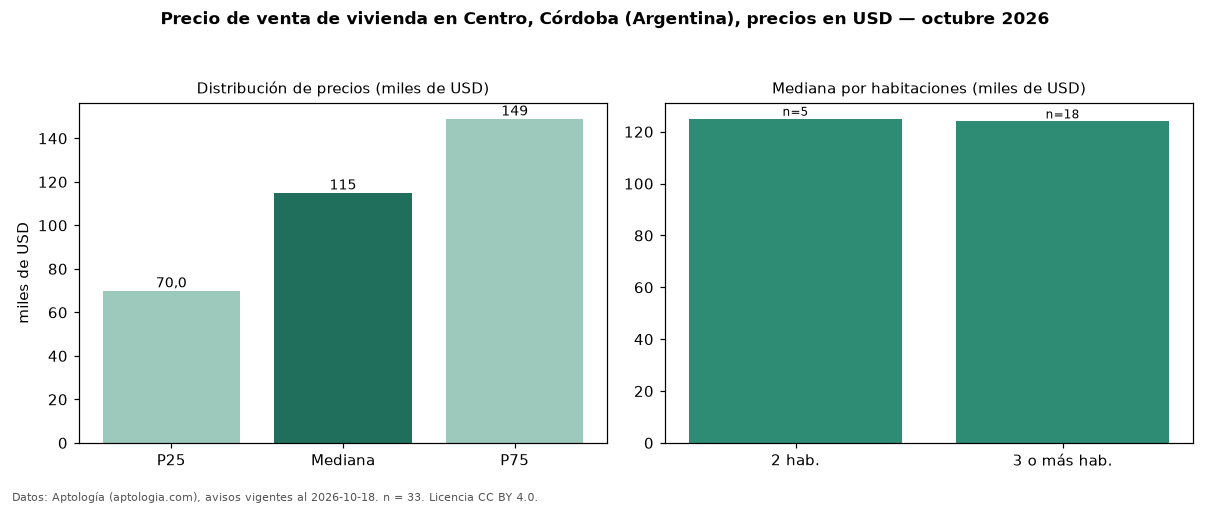

The data file committed next to this chart (first rows):
seccion, metrica, valor, moneda, n
precio, p25, 70000, USD, 33
precio, mediana, 115000, USD, 33
precio, p75, 149000, USD, 33
precio, minimo, 35000, USD, 33
precio, maximo, 250000, USD, 33
m2, area_mediana_m2, 101.0, m2, 26
banos, mediana_banos, 2.0, , 
habitaciones, 2, 125000, USD, 5
habitaciones, 3+, 124000, USD, 18
fuente, fecha_datos, 2026-10-18, , 
fuente, atribucion, https://www.aptologia.com/ar/venta/cordo…, , 
fuente, licencia, CC BY 4.0, , 
